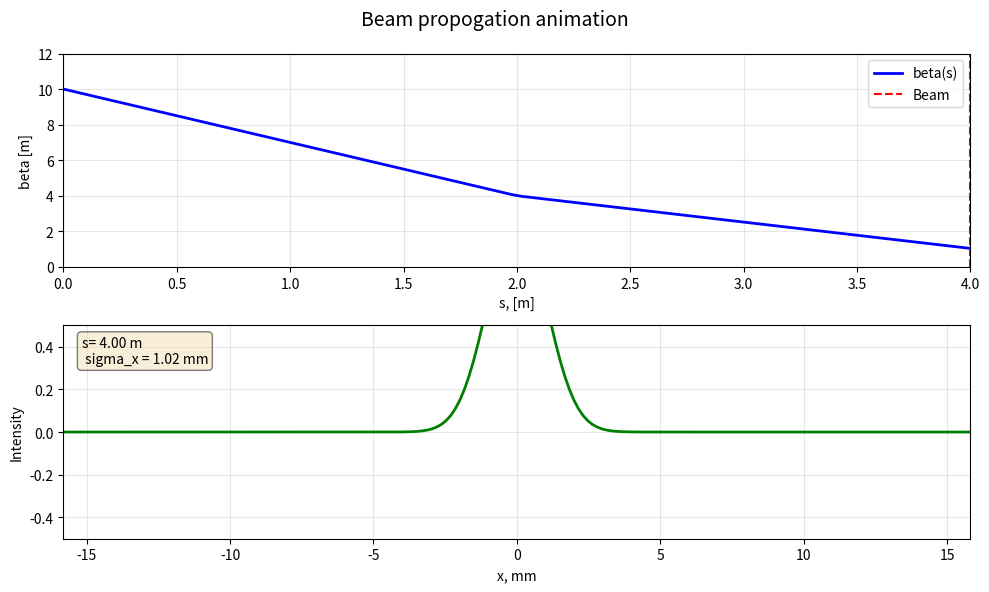

Write Python code to recreate this figure.
import numpy as np
import matplotlib.pyplot as plt
from matplotlib.animation import FuncAnimation

# classes

# PARENT 
class Element:
    def __init__(self,name,length=0.0): # is automatically called when creating an object, initial attributes
        self.name=name # self - link to itself
        self.length=length
        
    def matrix(self):
        raise NotImplementedError()
        
    def track_sigma(self,sigma_in):
        '''пропогация матрицы ковариации: Sigma_out=M * Sigma_in * M^T'''
        M=self.matrix()
        return M @ sigma_in @ M.T
    
class Drift(Element):
    def __init__(self,L):
        super().__init__(f'Drift_{L:.2f}',L) # inherits params from parent
        self.L=L

    def matrix(self):
        return np.array([[1,self.L],
                         [0,1]])
    
class Quadrupole(Element):
    def __init__(self, f,length=0.0,name="Quad"):
        super().__init__(name,length)
        self.f=f
        
    def matrix(self):
        return np.array([[1,0],
                         [-1/self.f,1]])

class Beamline:
    def __init__(self):
        self.elements=[]
    
    def add(self, element):
        self.elements.append(element)
        return self
    
    def get_sigma_along(self,sigma0):
        '''Returns a Sigma in every lattice point'''
        sigma=sigma0.copy()
        s_positions=[0]
        sigma_history=[sigma0.copy()]

        for elem in self.elements:
            sigma=elem.track_sigma(sigma)
            s_positions.append(s_positions[-1]+elem.length)
            sigma_history.append(sigma.copy())

        return np.array(s_positions), sigma_history
    
    def get_beta_along(self,sigma0,epsilon=1e-6):
        '''Returns beta along the lattice'''
        s_positions,sigma_history=self.get_sigma_along(sigma0)
        beta_history=[sigma[0,0]/epsilon for sigma in sigma_history]
        return s_positions, np.array(beta_history)
    
# Additional func
def make_sigma_from_twiss(beta0,alpha0,epsilon):
    gamma0=(1+alpha0**2)/beta0
    return epsilon*np.array([[beta0,-alpha0],
                             [-alpha0,gamma0]])

# CREATING ANIMATION
def create_beam_animation(beamline,sigma0,epsilon=1e-6,n_frames=100):
    '''Creates a beam transport animation (duh)'''
    s_positions,beta_history=beamline.get_beta_along(sigma0,epsilon)

    # Interpolation for smooth animation

    s_smooth=np.linspace(0,s_positions[-1],n_frames)
    beta_smooth=np.interp(s_smooth,s_positions,beta_history)
    sigma_x_smooth=np.sqrt(epsilon*beta_smooth)

    # Setting the fig
    fig, (ax1,ax2) = plt.subplots(2,1,figsize=(10,6))
    fig.suptitle('Beam propogation animation', fontsize=14)

    # Graph 1: beta-functuion
    ax1.set_xlim(0,s_positions[-1])
    ax1.set_ylim(0,max(beta_history)*1.2)
    ax1.set_xlabel('s, [m]')
    ax1.set_ylabel('beta [m]')
    ax1.grid(True,alpha=0.3)

    beta_line,=ax1.plot([],[],'b-',linewidth=2, label='beta(s)')
    current_pos=ax1.axvline(0,color='red',linestyle='--',label='Beam')
    ax1.legend(loc='upper right')

    # Graph 2: beam cross-function
    ax2.set_xlim(-5*max(sigma_x_smooth)*1000,5*max(sigma_x_smooth)*1000)
    ax2.set_ylim(-0.5,0.5)
    ax2.set_xlabel('x, mm')
    ax2.set_ylabel('Intensity')
    ax2.grid(True,alpha=0.3)


    # Gaussing beam grid
    x_profile=np.linspace(-5*max(sigma_x_smooth)*1000,5*max(sigma_x_smooth)*1000,200)
    profile_line,=ax2.plot([],[],'g-',linewidth=2)
    text_info=ax2.text(0.02,0.95,'',transform=ax2.transAxes,
                       verticalalignment='top',bbox=dict(boxstyle='round',facecolor='wheat',alpha=0.5))
    
    def init():
        beta_line.set_data([],[])
        profile_line.set_data([],[])
        text_info.set_text('')
        return beta_line,profile_line,text_info
    
    def animate(frame):
        # Initializing beta function
        beta_line.set_data(s_smooth[:frame+1],beta_smooth[:frame+1])

        # updating beam position
        current_pos.set_xdata([s_smooth[frame],s_smooth[frame]])

        # updating beam profile
        sigma_x_mm=sigma_x_smooth[frame]*1000 # convert to mm
        gaussian=np.exp(-x_profile**2/(2*sigma_x_mm**2))
        profile_line.set_data(x_profile,gaussian)

        # Updating text
        text_info.set_text(f's= {s_smooth[frame]:.2f} m \n sigma_x = {sigma_x_mm:.2f} mm')

        return beta_line,profile_line,current_pos,text_info
    
    anim=FuncAnimation(fig,animate,init_func=init,frames=n_frames,
                       interval=50,blit=True)
    return anim,fig

# STARTUP
if __name__=='__main__':
    # parameters
    EPSILON=1E-6
    BETA0=10.0
    ALPHA0=0.0
    sigma0=make_sigma_from_twiss(BETA0,ALPHA0,EPSILON)

    # lattice
    bl=Beamline()
    bl.add(Quadrupole(f=5.0, name='Q1'))
    bl.add(Drift(2.0))
    bl.add(Quadrupole(f=5.0,name='Q2'))
    bl.add(Drift(2.0))
    bl.add(Quadrupole(f=5.0,name='Q3'))

    # animation creation
    anim,fig=create_beam_animation(bl,sigma0,EPSILON,n_frames=100)

    # saving to GIF
    anim.save('beam_animation.gif',writer='pillow',fps=20)

    plt.tight_layout()
    plt.savefig('day6_animation_frame.png',dpi=150)
    plt.show()
    print(' ANIMATION CREATED')
